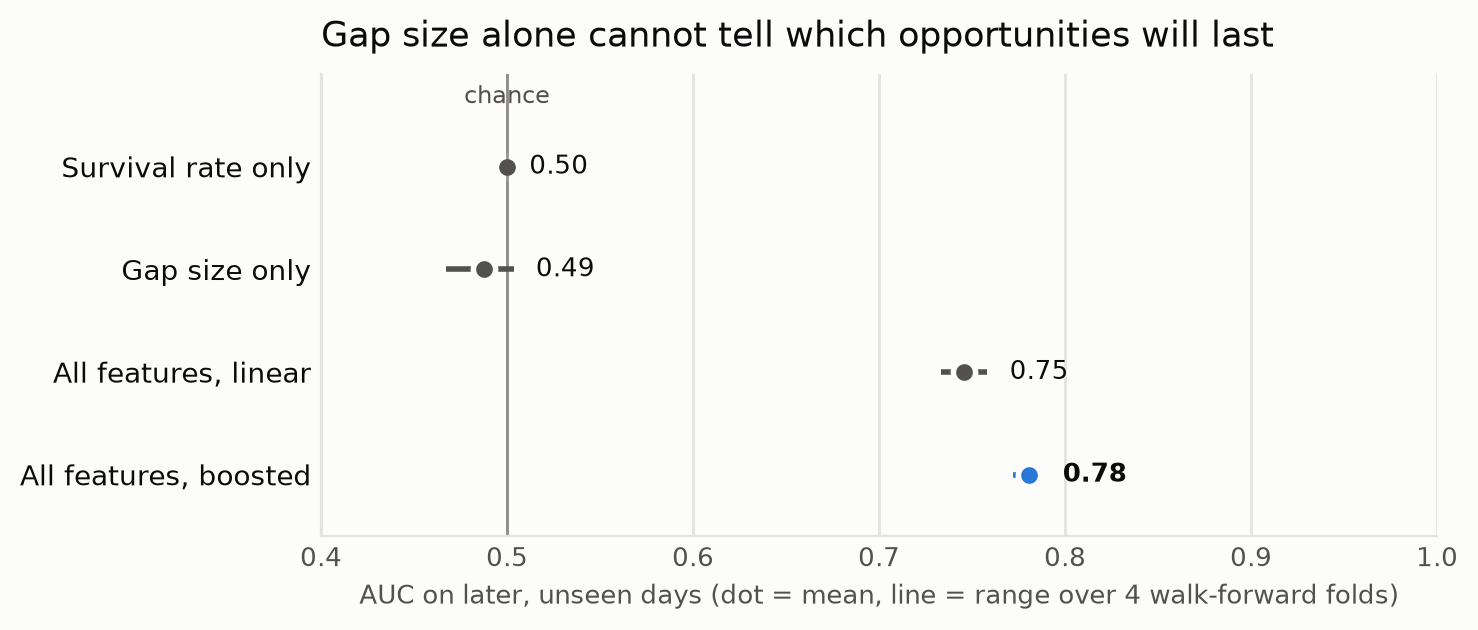

Source data for this figure (header and first rows):
model, label, mean, min, max
survival rate only (Kaplan-Meier style), Survival rate only, 0.5, 0.5, 0.5
gap size only (logistic), Gap size only, 0.4878, 0.4671, 0.5035
all features (logistic), All features, linear, 0.7459, 0.7334, 0.7583
all features (gradient boosting), All features, boosted, 0.7805, 0.7722, 0.7868
